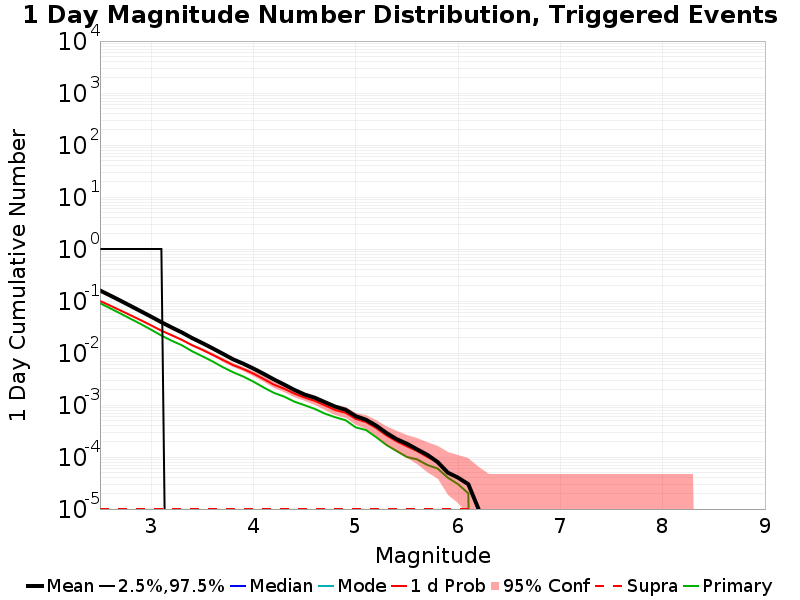

Source data for this figure (header and first rows):
Mag, Mean, 2.5 %ile, 97.5 %ile, Median, Mode, 1 d Probability, 1 d Supra-Seis Prob, Primary Aftershocks Mean
2.5, 0.1592, 0.0, 1.0, 0.0, 0.0, 0.1003, 1.0E-5, 0.09073
2.6, 0.1274, 0.0, 1.0, 0.0, 0.0, 0.08154, 1.0E-5, 0.07233
2.7, 0.1014, 0.0, 1.0, 0.0, 0.0, 0.06583, 1.0E-5, 0.05743
2.8, 0.08022, 0.0, 1.0, 0.0, 0.0, 0.05307, 1.0E-5, 0.0454
2.9, 0.06332, 0.0, 1.0, 0.0, 0.0, 0.04267, 1.0E-5, 0.03594
3.0, 0.04993, 0.0, 1.0, 0.0, 0.0, 0.03396, 1.0E-5, 0.02803
3.1, 0.03912, 0.0, 1.0, 0.0, 0.0, 0.02691, 1.0E-5, 0.02165
3.2, 0.03102, 0.0, 0.0, 0.0, 0.0, 0.02194, 1.0E-5, 0.01724
3.3, 0.02484, 0.0, 0.0, 0.0, 0.0, 0.01793, 1.0E-5, 0.01409
3.4, 0.01939, 0.0, 0.0, 0.0, 0.0, 0.0141, 1.0E-5, 0.0108
3.5, 0.01554, 0.0, 0.0, 0.0, 0.0, 0.01154, 1.0E-5, 0.00866
3.6, 0.01231, 0.0, 0.0, 0.0, 0.0, 0.00921, 1.0E-5, 0.00689
3.7, 0.00967, 0.0, 0.0, 0.0, 0.0, 0.00737, 1.0E-5, 0.00535
3.8, 0.00757, 0.0, 0.0, 0.0, 0.0, 0.00587, 1.0E-5, 0.00427
3.9, 0.00623, 0.0, 0.0, 0.0, 0.0, 0.00493, 1.0E-5, 0.00353
4.0, 0.00502, 0.0, 0.0, 0.0, 0.0, 0.00401, 1.0E-5, 0.00281
4.1, 0.00397, 0.0, 0.0, 0.0, 0.0, 0.00316, 1.0E-5, 0.00217
4.2, 0.0031, 0.0, 0.0, 0.0, 0.0, 0.00246, 1.0E-5, 0.00171
4.3, 0.00247, 0.0, 0.0, 0.0, 0.0, 0.00206, 1.0E-5, 0.00145
4.4, 0.00195, 0.0, 0.0, 0.0, 0.0, 0.00166, 1.0E-5, 0.00116
4.5, 0.00159, 0.0, 0.0, 0.0, 0.0, 0.00139, 1.0E-5, 9.9E-4
4.6, 0.00138, 0.0, 0.0, 0.0, 0.0, 0.0012, 1.0E-5, 8.4E-4
4.7, 0.00113, 0.0, 0.0, 0.0, 0.0, 9.8E-4, 1.0E-5, 6.8E-4
4.8, 9.3E-4, 0.0, 0.0, 0.0, 0.0, 8.0E-4, 1.0E-5, 5.8E-4
4.9, 8.1E-4, 0.0, 0.0, 0.0, 0.0, 7.1E-4, 1.0E-5, 5.1E-4
5.0, 6.1E-4, 0.0, 0.0, 0.0, 0.0, 5.4E-4, 1.0E-5, 3.7E-4
5.1, 5.2E-4, 0.0, 0.0, 0.0, 0.0, 4.7E-4, 1.0E-5, 3.3E-4
5.2, 4.0E-4, 0.0, 0.0, 0.0, 0.0, 3.6E-4, 1.0E-5, 2.4E-4
5.3, 2.9E-4, 0.0, 0.0, 0.0, 0.0, 2.6E-4, 1.0E-5, 1.7E-4
5.4, 2.2E-4, 0.0, 0.0, 0.0, 0.0, 2.0E-4, 1.0E-5, 1.3E-4
5.5, 1.8E-4, 0.0, 0.0, 0.0, 0.0, 1.6E-4, 1.0E-5, 1.0E-4
5.6, 1.4E-4, 0.0, 0.0, 0.0, 0.0, 1.3E-4, 1.0E-5, 9.0E-5
5.7, 1.1E-4, 0.0, 0.0, 0.0, 0.0, 1.0E-4, 1.0E-5, 7.0E-5
5.8, 8.0E-5, 0.0, 0.0, 0.0, 0.0, 8.0E-5, 1.0E-5, 6.0E-5
5.9, 5.0E-5, 0.0, 0.0, 0.0, 0.0, 5.0E-5, 1.0E-5, 4.0E-5
6.0, 4.0E-5, 0.0, 0.0, 0.0, 0.0, 4.0E-5, 1.0E-5, 3.0E-5
6.1, 3.0E-5, 0.0, 0.0, 0.0, 0.0, 3.0E-5, 1.0E-5, 2.0E-5
6.2, 1.0E-5, 0.0, 0.0, 0.0, 0.0, 1.0E-5, 1.0E-5, 0.0
6.3, 0.0, 0.0, 0.0, 0.0, 0.0, 0.0, 0.0, 0.0
6.4, 0.0, 0.0, 0.0, 0.0, 0.0, 0.0, 0.0, 0.0
6.5, 0.0, 0.0, 0.0, 0.0, 0.0, 0.0, 0.0, 0.0
6.6, 0.0, 0.0, 0.0, 0.0, 0.0, 0.0, 0.0, 0.0
6.7, 0.0, 0.0, 0.0, 0.0, 0.0, 0.0, 0.0, 0.0
6.8, 0.0, 0.0, 0.0, 0.0, 0.0, 0.0, 0.0, 0.0
6.9, 0.0, 0.0, 0.0, 0.0, 0.0, 0.0, 0.0, 0.0
7.0, 0.0, 0.0, 0.0, 0.0, 0.0, 0.0, 0.0, 0.0
7.1, 0.0, 0.0, 0.0, 0.0, 0.0, 0.0, 0.0, 0.0
7.2, 0.0, 0.0, 0.0, 0.0, 0.0, 0.0, 0.0, 0.0
7.3, 0.0, 0.0, 0.0, 0.0, 0.0, 0.0, 0.0, 0.0
7.4, 0.0, 0.0, 0.0, 0.0, 0.0, 0.0, 0.0, 0.0
7.5, 0.0, 0.0, 0.0, 0.0, 0.0, 0.0, 0.0, 0.0
7.6, 0.0, 0.0, 0.0, 0.0, 0.0, 0.0, 0.0, 0.0
7.7, 0.0, 0.0, 0.0, 0.0, 0.0, 0.0, 0.0, 0.0
7.8, 0.0, 0.0, 0.0, 0.0, 0.0, 0.0, 0.0, 0.0
7.9, 0.0, 0.0, 0.0, 0.0, 0.0, 0.0, 0.0, 0.0
8.0, 0.0, 0.0, 0.0, 0.0, 0.0, 0.0, 0.0, 0.0
8.1, 0.0, 0.0, 0.0, 0.0, 0.0, 0.0, 0.0, 0.0
8.2, 0.0, 0.0, 0.0, 0.0, 0.0, 0.0, 0.0, 0.0
8.3, 0.0, 0.0, 0.0, 0.0, 0.0, 0.0, 0.0, 0.0
8.4, 0.0, 0.0, 0.0, 0.0, 0.0, 0.0, 0.0, 0.0
... 6 more rows
